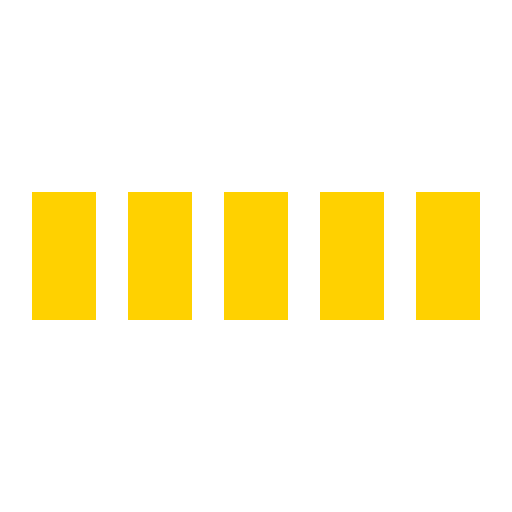
t = 0.00 s
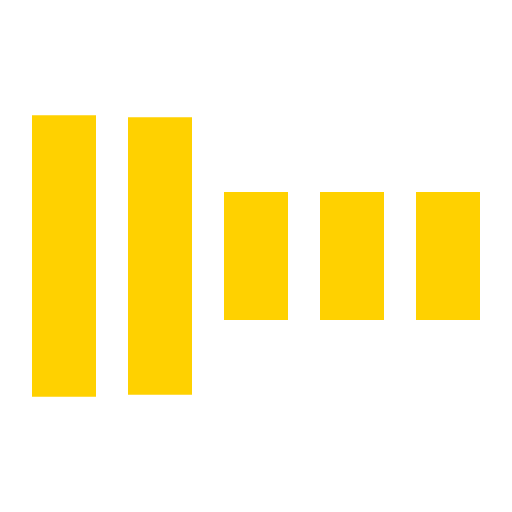
t = 0.30 s
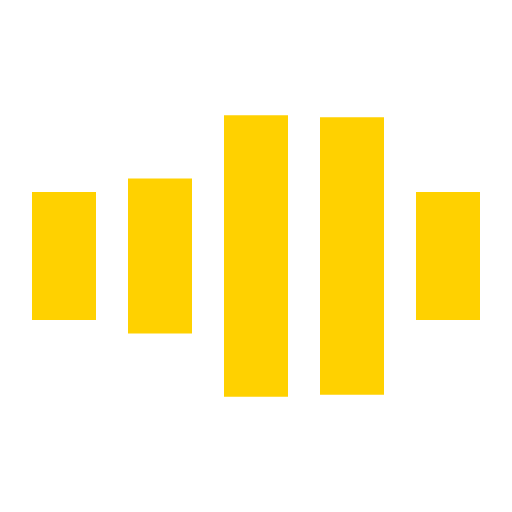
t = 0.70 s
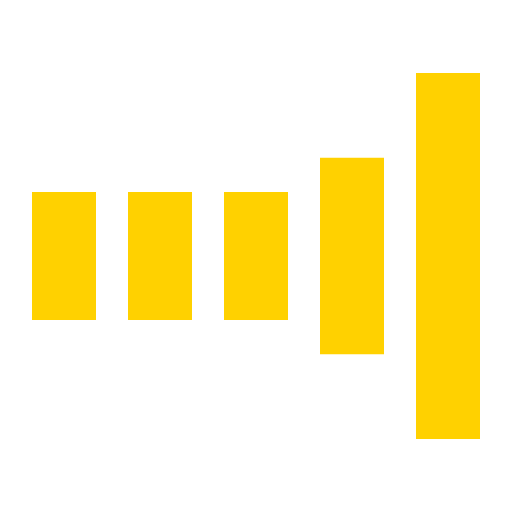
t = 1.00 s
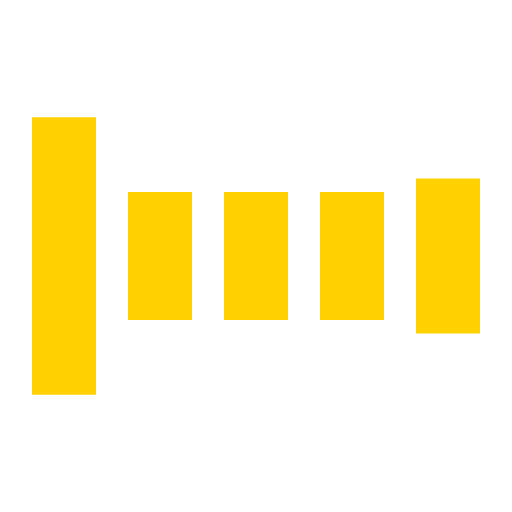
t = 1.30 s
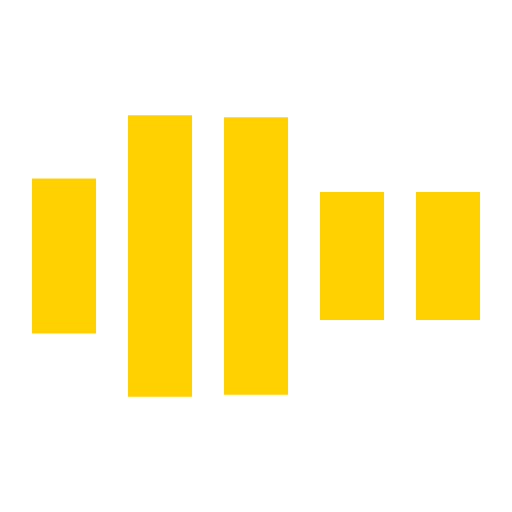
t = 1.70 s

The animated SVG that drew these frames (rendered in a browser with its animation timeline set to each time). Animation: 5 SMIL elements (animate=5); one cycle of 2.00 s, repeats indefinitely.

<svg xmlns="http://www.w3.org/2000/svg" viewBox="0 0 32 32" width="32" height="32" fill="#ffd100">
  <path transform="translate(2)" d="M0 12 V20 H4 V12z">
    <animate attributeName="d" values="M0 12 V20 H4 V12z; M0 4 V28 H4 V4z; M0 12 V20 H4 V12z; M0 12 V20 H4 V12z" dur="1.2s" repeatCount="indefinite" begin="0" keytimes="0;.2;.5;1" keySplines="0.2 0.2 0.4 0.8;0.2 0.6 0.4 0.8;0.2 0.8 0.4 0.8" calcMode="spline"  />
  </path>
  <path transform="translate(8)" d="M0 12 V20 H4 V12z">
    <animate attributeName="d" values="M0 12 V20 H4 V12z; M0 4 V28 H4 V4z; M0 12 V20 H4 V12z; M0 12 V20 H4 V12z" dur="1.2s" repeatCount="indefinite" begin="0.2" keytimes="0;.2;.5;1" keySplines="0.2 0.2 0.4 0.8;0.2 0.6 0.4 0.8;0.2 0.8 0.4 0.8" calcMode="spline"  />
  </path>
  <path transform="translate(14)" d="M0 12 V20 H4 V12z">
    <animate attributeName="d" values="M0 12 V20 H4 V12z; M0 4 V28 H4 V4z; M0 12 V20 H4 V12z; M0 12 V20 H4 V12z" dur="1.2s" repeatCount="indefinite" begin="0.4" keytimes="0;.2;.5;1" keySplines="0.2 0.2 0.4 0.8;0.2 0.6 0.4 0.8;0.2 0.8 0.4 0.8" calcMode="spline" />
  </path>
  <path transform="translate(20)" d="M0 12 V20 H4 V12z">
    <animate attributeName="d" values="M0 12 V20 H4 V12z; M0 4 V28 H4 V4z; M0 12 V20 H4 V12z; M0 12 V20 H4 V12z" dur="1.2s" repeatCount="indefinite" begin="0.6" keytimes="0;.2;.5;1" keySplines="0.2 0.2 0.4 0.8;0.2 0.6 0.4 0.8;0.2 0.8 0.4 0.8" calcMode="spline" />
  </path>
  <path transform="translate(26)" d="M0 12 V20 H4 V12z">
    <animate attributeName="d" values="M0 12 V20 H4 V12z; M0 4 V28 H4 V4z; M0 12 V20 H4 V12z; M0 12 V20 H4 V12z" dur="1.2s" repeatCount="indefinite" begin="0.8" keytimes="0;.2;.5;1" keySplines="0.2 0.2 0.4 0.8;0.2 0.6 0.4 0.8;0.2 0.8 0.4 0.8" calcMode="spline" />
  </path>
</svg>
